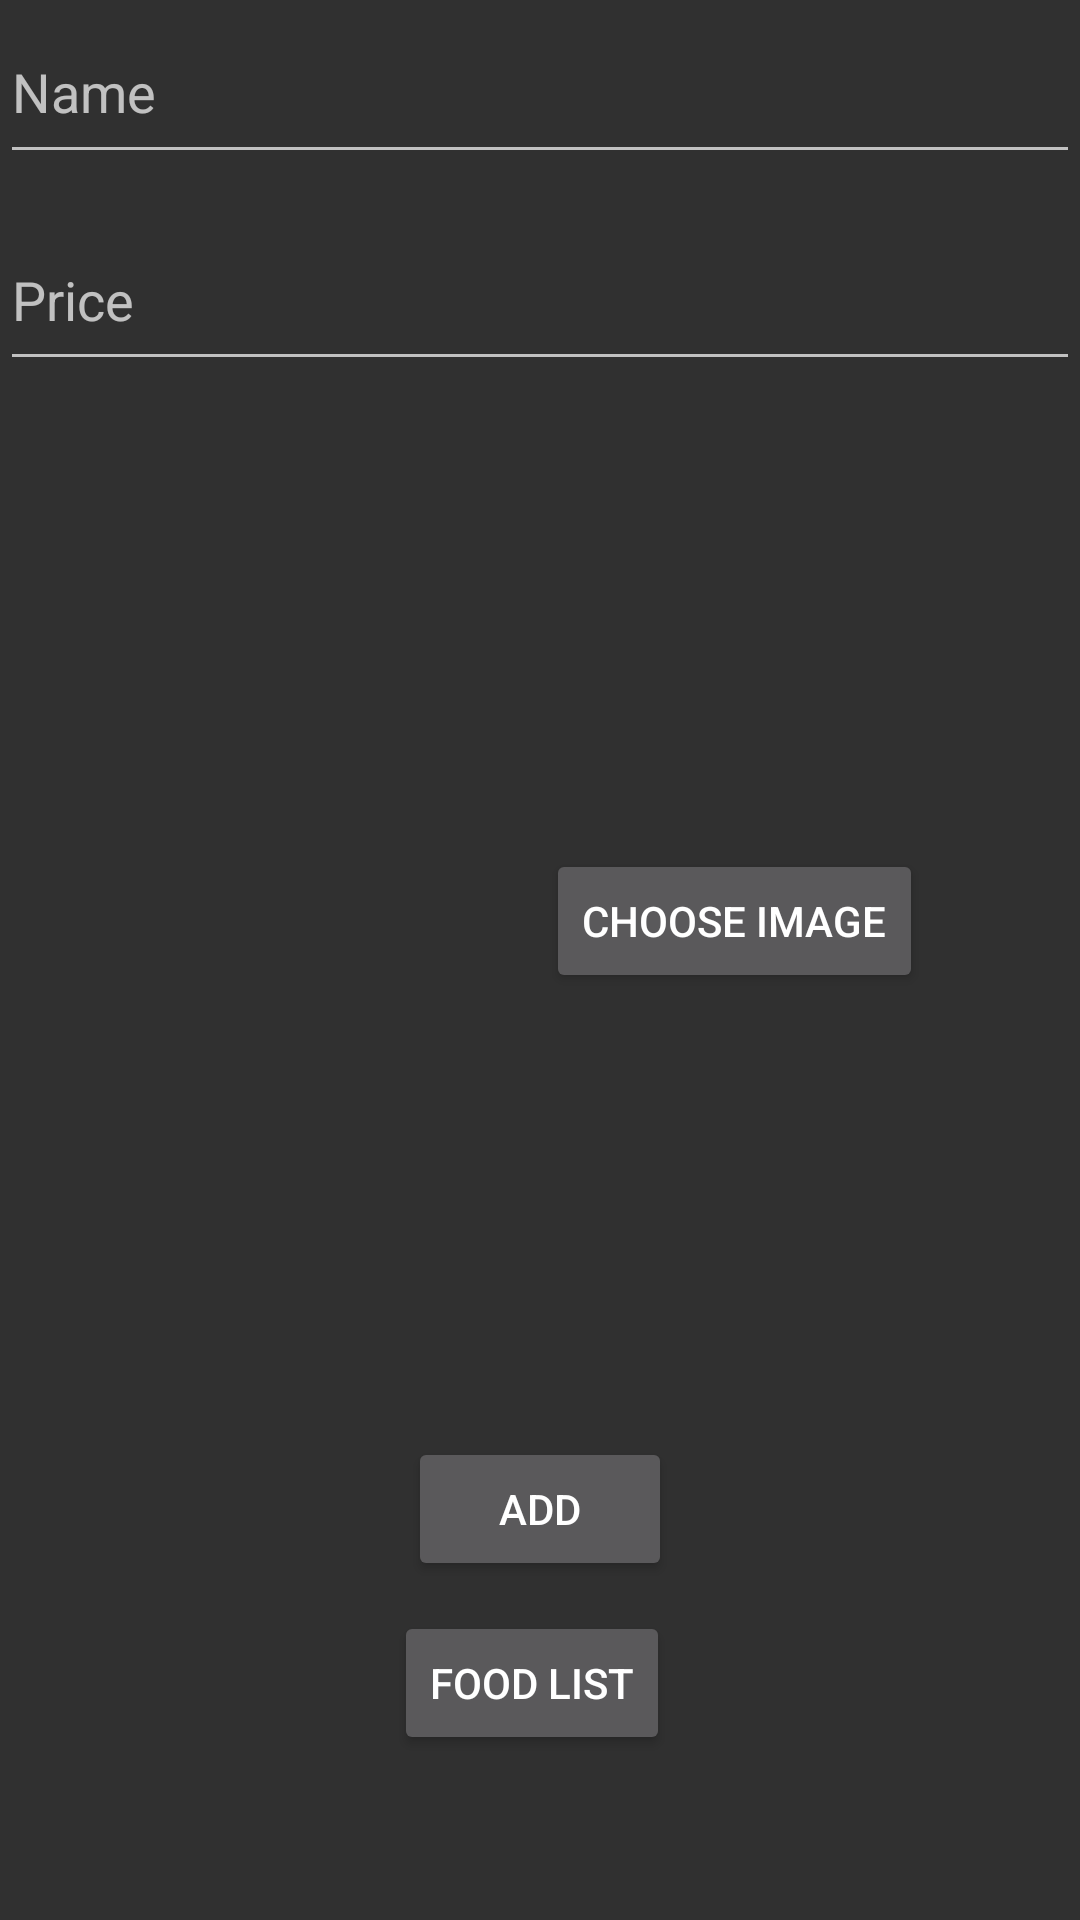

Write the Android layout XML for this screen, with the resource values it uses.
<!-- AndroidManifest.xml: application theme Theme.AppCompat -->
<!-- res/layout/activity_main.xml -->
<?xml version="1.0" encoding="utf-8"?>
<RelativeLayout xmlns:android="http://schemas.android.com/apk/res/android"
    xmlns:app="http://schemas.android.com/apk/res-auto"
    xmlns:tools="http://schemas.android.com/tools"
    android:id="@+id/activity_main"
    android:layout_width="match_parent"
    android:layout_height="match_parent">

    <EditText
        android:id="@+id/edtName"
        android:layout_width="match_parent"
        android:layout_height="58dp"
        android:layout_alignParentStart="true"
        android:layout_alignParentLeft="true"
        android:layout_alignParentTop="true"
        android:layout_alignParentEnd="true"
        android:layout_alignParentRight="true"
        android:layout_marginEnd="0dp"
        android:layout_marginRight="0dp"
        android:ems="10"
        android:hint="Name"
        android:inputType="textPersonName" />

    <EditText
        android:id="@+id/edtPrice"
        android:layout_width="match_parent"
        android:layout_height="57dp"
        android:layout_below="@+id/edtName"
        android:layout_alignParentStart="true"
        android:layout_alignParentLeft="true"
        android:layout_alignParentEnd="true"
        android:layout_alignParentRight="true"
        android:layout_marginTop="12dp"
        android:layout_marginEnd="0dp"
        android:layout_marginRight="0dp"
        android:ems="10"
        android:hint="Price"
        android:inputType="textPersonName" />

    <ImageView
        android:id="@+id/imageView"
        android:layout_width="150dp"
        android:layout_height="150dp"
        android:layout_below="@+id/edtPrice"
        android:layout_alignParentStart="true"
        android:layout_alignParentLeft="true"
        android:layout_marginStart="3dp"
        android:layout_marginLeft="3dp"
        android:layout_marginTop="99dp"
        app:srcCompat="@mipmap/ic_launcher" />

    <Button
        android:id="@+id/btnChoose"
        android:text="Choose image"
        android:layout_width="wrap_content"
        android:layout_height="wrap_content"
        android:layout_marginBottom="45dp"
        android:layout_alignBottom="@+id/imageView"
        android:layout_toRightOf="@+id/imageView"
        android:layout_toEndOf="@+id/imageView"
        android:layout_marginLeft="29dp"
        android:layout_marginStart="29dp" />

    <Button
        android:id="@+id/btnAdd"
        android:layout_width="wrap_content"
        android:layout_height="wrap_content"
        android:layout_below="@+id/imageView"
        android:layout_centerHorizontal="true"
        android:layout_marginTop="103dp"
        android:text="Add" />

    <Button
        android:id="@+id/btnList"
        android:layout_width="wrap_content"
        android:layout_height="wrap_content"
        android:layout_below="@+id/btnAdd"
        android:layout_alignStart="@+id/btnAdd"
        android:layout_alignLeft="@+id/btnAdd"
        android:layout_marginStart="-5dp"
        android:layout_marginLeft="-5dp"
        android:layout_marginTop="10dp"
        android:text="Food List" />
</RelativeLayout>
<!-- resources referenced by this layout -->
<resources>

</resources>
